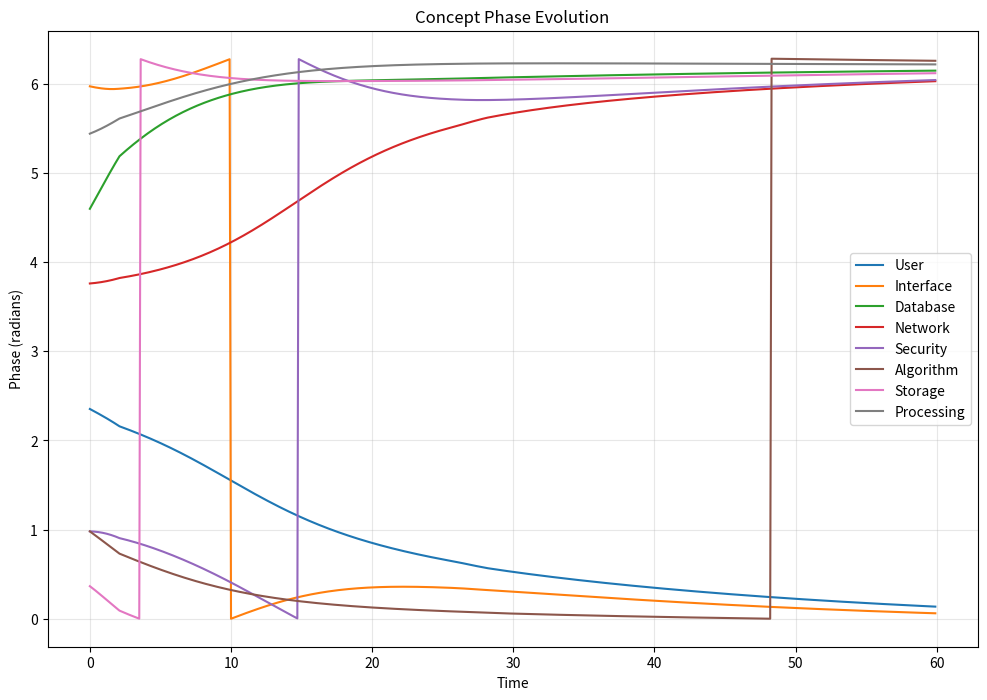
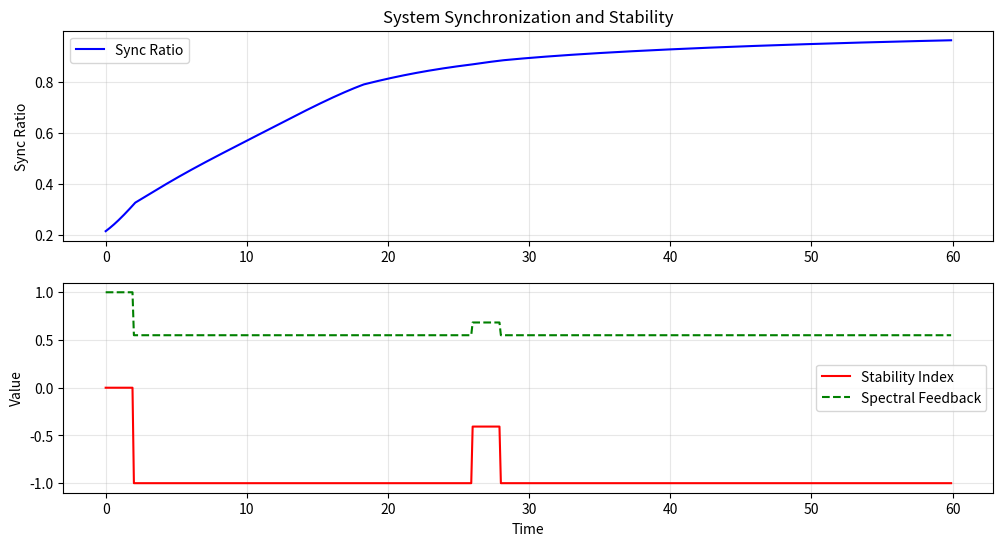
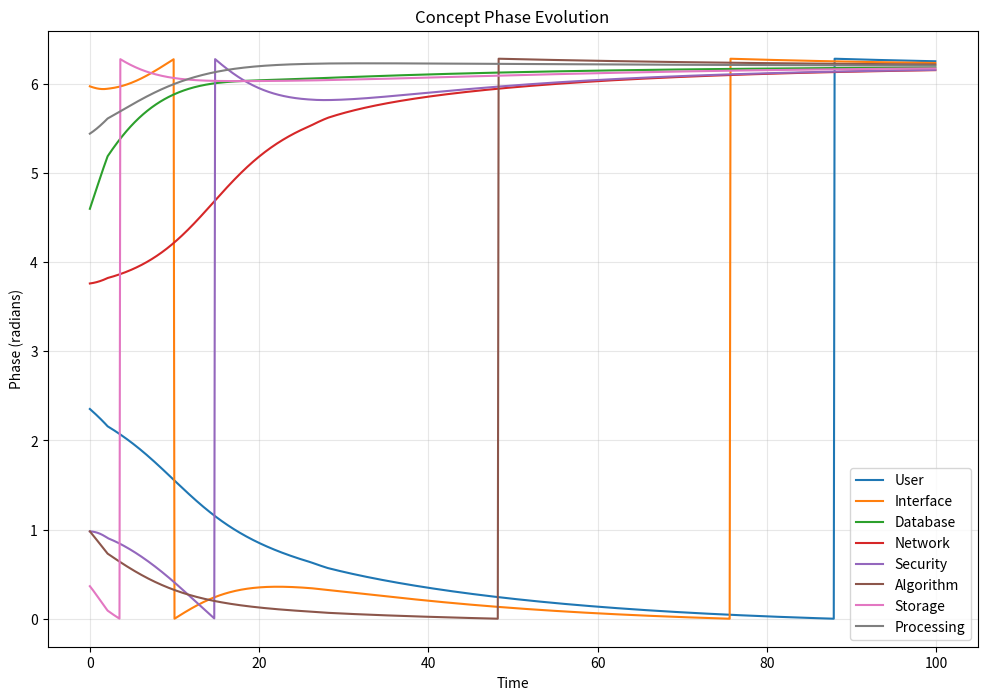
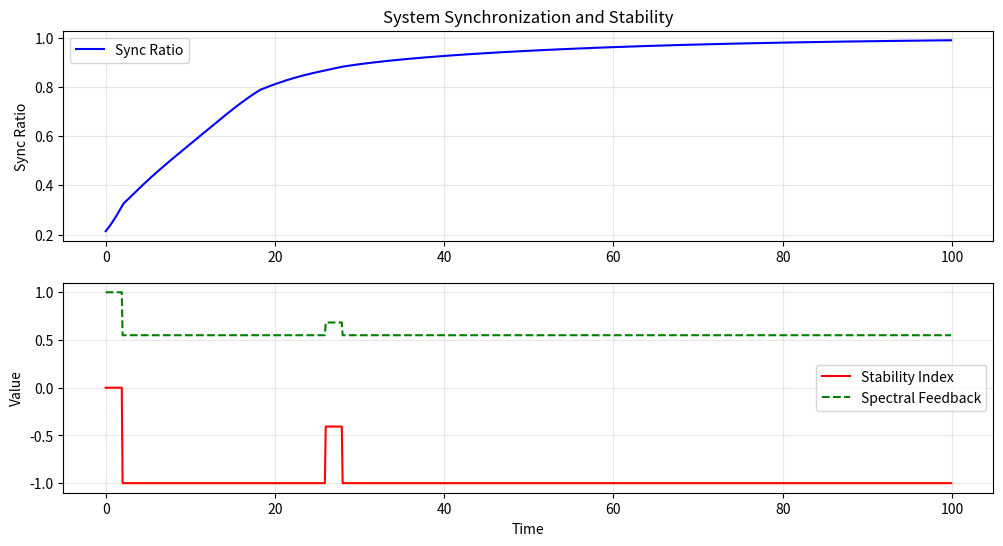

Reproduce these figures in Python, in order.
#!/usr/bin/env python3
"""
Standalone Phase-Koopman Coupled System Demo.

This demonstrates the integration between phase synchronization engine and 
Koopman spectral analysis without requiring the full ELFIN package structure.
"""

import numpy as np
import matplotlib.pyplot as plt
from pathlib import Path
import sys
import os
import time
import logging
import networkx as nx
from typing import Dict, List, Tuple, Optional, Union, Set, Any, NamedTuple
from dataclasses import dataclass
from scipy import linalg

# Configure logging
logging.basicConfig(
    level=logging.INFO,
    format='%(asctime)s - %(name)s - %(levelname)s - %(message)s'
)
logger = logging.getLogger(__name__)

#############################################################################
#                    SNAPSHOT BUFFER IMPLEMENTATION                         #
#############################################################################

class SnapshotBuffer:
    """
    Buffer for storing system state snapshots.
    
    This buffer maintains a fixed-size collection of system states for
    use in spectral analysis.
    """
    
    def __init__(self, capacity: int = 100, state_dim: Optional[int] = None):
        """
        Initialize the snapshot buffer.
        
        Args:
            capacity: Maximum number of snapshots to store
            state_dim: Dimension of state vectors (auto-detected if None)
        """
        self.capacity = capacity
        self.state_dim = state_dim
        self.buffer = []
        self.timestamps = []
        self.concept_ids = None
        self.initialized = False
    
    def add_snapshot(self, snapshot: Union[Dict[str, float], np.ndarray], timestamp: Optional[float] = None):
        """
        Add a snapshot to the buffer.
        
        Args:
            snapshot: System state as dict mapping concept IDs to phase values,
                     or as a numpy array
            timestamp: Time of snapshot (defaults to current time)
        """
        if timestamp is None:
            timestamp = time.time()
        
        # Handle dictionary input (concept phases)
        if isinstance(snapshot, dict):
            if not self.initialized:
                # First snapshot, establish concept order
                self.concept_ids = list(snapshot.keys())
                self.state_dim = len(self.concept_ids)
                self.initialized = True
            
            # Convert dict to array using established concept order
            state_array = np.array([snapshot.get(cid, 0.0) for cid in self.concept_ids])
            
        # Handle array input
        else:
            state_array = np.array(snapshot)
            if not self.initialized and self.state_dim is None:
                self.state_dim = len(state_array)
                self.initialized = True
        
        # Ensure correct dimensions
        if self.state_dim and len(state_array) != self.state_dim:
            raise ValueError(f"Expected state dimension {self.state_dim}, got {len(state_array)}")
        
        # Add to buffer
        self.buffer.append(state_array)
        self.timestamps.append(timestamp)
        
        # Maintain capacity
        if len(self.buffer) > self.capacity:
            self.buffer.pop(0)
            self.timestamps.pop(0)
    
    def get_snapshot_matrix(self) -> Tuple[np.ndarray, List[float]]:
        """
        Get snapshots as a matrix where each column is a snapshot.
        
        Returns:
            Tuple of (snapshot_matrix, timestamps)
        """
        if not self.buffer:
            raise ValueError("Buffer is empty")
        
        # Stack snapshots as columns
        snapshot_matrix = np.column_stack(self.buffer)
        
        return snapshot_matrix, self.timestamps
    
    def get_time_shifted_matrices(self, shift: int = 1) -> Tuple[np.ndarray, np.ndarray]:
        """
        Get time-shifted snapshot matrices for dynamic analysis.
        
        Args:
            shift: Time shift between matrices
            
        Returns:
            Tuple of (X, Y) matrices where Y is shifted 'shift' steps forward from X
        """
        if len(self.buffer) <= shift:
            raise ValueError(f"Buffer must contain more than {shift} snapshots")
        
        # Split into input (X) and output (Y) matrices
        X = np.column_stack(self.buffer[:-shift])
        Y = np.column_stack(self.buffer[shift:])
        
        return X, Y

#############################################################################
#                    PHASE ENGINE IMPLEMENTATION                            #
#############################################################################

class PhaseEngine:
    """
    Implements the ψ-coupling phase synchronization for concepts.
    
    This engine updates phase values of concepts based on their connections,
    adjusting phases toward alignment (or intended phase offset) for connected
    concepts.
    """
    
    def __init__(self, coupling_strength: float = 0.1, natural_frequencies: Optional[Dict[str, float]] = None):
        """
        Initialize the phase engine.
        
        Args:
            coupling_strength: Global coupling strength parameter (K)
            natural_frequencies: Dictionary mapping concept IDs to their natural frequencies
        """
        self.coupling_strength = coupling_strength
        self.natural_frequencies = natural_frequencies or {}
        self.phases: Dict[str, float] = {}  # Current phase values for each concept
        self.graph = nx.DiGraph()  # Concept graph with edge weights for coupling
        self.spectral_feedback = 1.0  # Feedback factor from spectral analysis
    
    def add_concept(self, concept_id: str, initial_phase: float = 0.0, natural_frequency: float = 0.0):
        """
        Add a concept to the phase engine.
        
        Args:
            concept_id: Unique identifier for the concept
            initial_phase: Initial phase value (in radians)
            natural_frequency: Natural oscillation frequency
        """
        self.phases[concept_id] = initial_phase
        self.natural_frequencies[concept_id] = natural_frequency
        self.graph.add_node(concept_id)
    
    def add_edge(self, source_id: str, target_id: str, weight: float = 1.0, 
                 phase_offset: float = 0.0):
        """
        Add a directed edge between concepts.
        
        Args:
            source_id: Source concept ID
            target_id: Target concept ID
            weight: Edge weight for coupling strength
            phase_offset: Desired phase difference between concepts
        """
        # Make sure nodes exist
        if source_id not in self.graph:
            self.add_concept(source_id)
        if target_id not in self.graph:
            self.add_concept(target_id)
            
        # Add edge with weight and desired phase offset
        self.graph.add_edge(source_id, target_id, weight=weight, phase_offset=phase_offset)
    
    def set_phase(self, concept_id: str, phase: float):
        """
        Set the phase value for a specific concept.
        
        Args:
            concept_id: Concept ID
            phase: New phase value (in radians)
        """
        if concept_id not in self.phases:
            self.add_concept(concept_id)
        
        # Normalize phase to [0, 2π)
        self.phases[concept_id] = phase % (2 * np.pi)
    
    def set_spectral_feedback(self, feedback_factor: float):
        """
        Set the feedback factor from spectral analysis.
        
        Args:
            feedback_factor: Value to modulate coupling strength
        """
        self.spectral_feedback = max(0.0, min(2.0, feedback_factor))
    
    def step(self, dt: float) -> Dict[str, float]:
        """
        Perform one step of phase updates for all concepts.
        
        Args:
            dt: Time step size in seconds. Natural frequencies should be in radians/sec.
            
        Returns:
            Dictionary of updated phase values
        """
        # Initialize phase updates with natural frequencies
        phase_updates = {node_id: self.natural_frequencies.get(node_id, 0.0) 
                        for node_id in self.graph.nodes}
        
        # Edge error accumulator for sync ratio calculation
        total_error = 0.0
        total_weight = 0.0
        
        # Single pass over all edges - O(E) instead of O(E*N)
        for source, target, edge_data in self.graph.edges(data=True):
            weight = edge_data.get('weight', 1.0)
            phase_offset = edge_data.get('phase_offset', 0.0)
            
            # Calculate phase difference with desired offset
            # No modulo - using sine's periodicity instead
            source_phase = self.phases.get(source, 0.0)
            target_phase = self.phases.get(target, 0.0)
            phase_diff = source_phase - target_phase - phase_offset
            
            # Apply coupling effect
            effective_coupling = self.coupling_strength * weight * self.spectral_feedback
            coupling_effect = effective_coupling * np.sin(phase_diff)
            
            # Apply to target node
            phase_updates[target] += coupling_effect
            
            # Calculate error for sync ratio (optional optimization)
            error = abs(np.sin(phase_diff/2))  # Proportional to phase difference
            total_error += error * weight
            total_weight += weight
        
        # Apply all updates simultaneously
        for node_id, d_phase in phase_updates.items():
            new_phase = (self.phases.get(node_id, 0.0) + d_phase * dt) % (2 * np.pi)
            self.phases[node_id] = new_phase
        
        # Store sync ratio data for potential reuse
        self._last_total_error = total_error
        self._last_total_weight = total_weight
        
        return self.phases
    
    def calculate_sync_ratio(self) -> float:
        """
        Calculate the synchronization ratio of the concept graph.
        
        Returns:
            Synchronization ratio between 0 (no sync) and 1 (perfect sync)
        """
        if len(self.phases) <= 1:
            return 1.0  # Single node or empty graph is perfectly "synchronized"
        
        # Extract edges in the graph
        edges = list(self.graph.edges(data=True))
        if not edges:
            return 1.0  # No edges means no synchronization constraints
        
        # Use cached calculations if available (faster)
        if hasattr(self, '_last_total_error') and hasattr(self, '_last_total_weight'):
            if self._last_total_weight > 0:
                avg_error = self._last_total_error / self._last_total_weight
                return 1.0 - min(avg_error, 1.0)  # Cap at 0 sync ratio
        
        # Otherwise calculate phase error for each edge
        total_error = 0.0
        for source, target, edge_data in edges:
            weight = edge_data.get('weight', 1.0)
            phase_offset = edge_data.get('phase_offset', 0.0)
            
            source_phase = self.phases.get(source, 0.0)
            target_phase = self.phases.get(target, 0.0)
            
            # Calculate phase difference with desired offset
            # Use sin^2(phase_diff/2) which is proportional to 1-cos(phase_diff)
            # and provides smoother error metric
            phase_diff = source_phase - target_phase - phase_offset
            error = np.sin(phase_diff/2)**2
            
            total_error += error * weight
        
        # Normalize by sum of weights
        total_weight = sum(edge_data.get('weight', 1.0) for _, _, edge_data in edges)
        if total_weight > 0:
            avg_error = total_error / total_weight
        else:
            avg_error = 0.0
        
        # Convert error to sync ratio (0 error = 1.0 sync, max error = 0.0 sync)
        return 1.0 - min(avg_error, 1.0)  # Cap at 0 sync ratio
    
    def export_state(self) -> Dict:
        """
        Export the current state of the phase engine.
        
        Returns:
            Dictionary containing phases, graph structure, and parameters
        """
        return {
            'phases': self.phases.copy(),
            'coupling_strength': self.coupling_strength,
            'natural_frequencies': self.natural_frequencies.copy(),
            'spectral_feedback': self.spectral_feedback,
            'sync_ratio': self.calculate_sync_ratio(),
            'graph': {
                'nodes': list(self.graph.nodes()),
                'edges': [(u, v, d) for u, v, d in self.graph.edges(data=True)]
            }
        }
    
    def update_matrix(self) -> Tuple[np.ndarray, np.ndarray, List[str]]:
        """
        Generate the coupling matrix and phase offset matrix for testing.
        
        This method extracts the graph structure as NumPy arrays for testing
        and verification against ground-truth implementations.
        
        Returns:
            Tuple of (coupling_matrix, offset_matrix, node_ids)
            
            coupling_matrix: Matrix A where A[i,j] is coupling strength from j to i
            offset_matrix: Matrix Δ where Δ[i,j] is phase offset from j to i
            node_ids: List of node IDs corresponding to matrix indices
        """
        # Get ordered list of node IDs
        node_ids = list(self.graph.nodes())
        n = len(node_ids)
        
        # Initialize matrices
        coupling_matrix = np.zeros((n, n))
        offset_matrix = np.zeros((n, n))
        
        # Build adjacency matrix with weights and offsets
        for i, target in enumerate(node_ids):
            for j, source in enumerate(node_ids):
                if self.graph.has_edge(source, target):
                    edge_data = self.graph.get_edge_data(source, target)
                    weight = edge_data.get('weight', 1.0)
                    phase_offset = edge_data.get('phase_offset', 0.0)
                    
                    # Apply global coupling strength and spectral feedback
                    effective_coupling = self.coupling_strength * weight * self.spectral_feedback
                    
                    coupling_matrix[i, j] = effective_coupling
                    offset_matrix[i, j] = phase_offset
        
        return coupling_matrix, offset_matrix, node_ids

#############################################################################
#                    SPECTRAL ANALYZER IMPLEMENTATION                       #
#############################################################################

class EDMDResult(NamedTuple):
    """Results of EDMD spectral decomposition."""
    eigenvalues: np.ndarray  # Complex eigenvalues (λ)
    eigenvectors: np.ndarray  # Eigenvectors (Φ)
    modes: np.ndarray  # Dynamic modes
    amplitudes: np.ndarray  # Mode amplitudes
    frequencies: np.ndarray  # Mode frequencies
    damping_ratios: np.ndarray  # Mode damping ratios
    growth_rates: np.ndarray  # Mode growth/decay rates
    koopman_matrix: np.ndarray  # Koopman operator matrix (K)
    error: float  # Reconstruction error


class SpectralAnalyzer:
    """
    Implements Koopman spectral analysis using EDMD.
    
    This analyzer computes spectral decompositions from snapshot data to
    identify dynamical modes and assess system stability.
    """
    
    def __init__(self, snapshot_buffer: Optional[SnapshotBuffer] = None):
        """
        Initialize the spectral analyzer.
        
        Args:
            snapshot_buffer: Buffer containing system state snapshots
        """
        self.snapshot_buffer = snapshot_buffer
        self.last_result: Optional[EDMDResult] = None
        self.dominant_modes: List[int] = []  # Indices of dominant modes
        self.unstable_modes: List[int] = []  # Indices of unstable modes
    
    def edmd_decompose(self, snapshot_buffer: Optional[SnapshotBuffer] = None, 
                       time_shift: int = 1, svd_rank: Optional[int] = None) -> EDMDResult:
        """
        Perform Extended Dynamic Mode Decomposition.
        
        Args:
            snapshot_buffer: Buffer containing system state snapshots (uses internal if None)
            time_shift: Time shift for constructing data matrices
            svd_rank: Truncation rank for SVD (stability/regularization), None for full rank
            
        Returns:
            EDMDResult containing eigenvalues, modes, and other analysis
            
        Raises:
            ValueError: If snapshot buffer is insufficient for analysis
        """
        buffer = snapshot_buffer or self.snapshot_buffer
        if buffer is None:
            raise ValueError("No snapshot buffer provided")
        
        if len(buffer.buffer) < time_shift + 2:
            raise ValueError(f"Need at least {time_shift + 2} snapshots for EDMD analysis with shift {time_shift}")
        
        # Get time-shifted data matrices
        X, Y = buffer.get_time_shifted_matrices(time_shift)
        
        # Compute SVD of X
        U, Sigma, Vh = linalg.svd(X, full_matrices=False)
        
        # Truncate SVD if requested
        if svd_rank is not None and svd_rank < len(Sigma):
            r = svd_rank
            U = U[:, :r]
            Sigma = Sigma[:r]
            Vh = Vh[:r, :]
        else:
            r = len(Sigma)
        
        # Compute Koopman matrix (standard EDMD formulation)
        # Apply regularization for small singular values
        tol = 1e-10 * Sigma[0]  # Threshold relative to largest singular value
        Sigma_inv = np.diag(np.where(Sigma > tol, 1.0 / Sigma, 0.0))
        
        # Standard EDMD (row-space) operator - no U.T projection
        K = Y @ Vh.T @ Sigma_inv
        
        # Eigendecomposition of Koopman matrix
        eigenvalues, eigenvectors = linalg.eig(K)
        
        # Compute dynamic modes
        modes = Y @ Vh.T @ Sigma_inv @ eigenvectors
        
        # Normalize modes
        for i in range(modes.shape[1]):
            modes[:, i] = modes[:, i] / linalg.norm(modes[:, i])
        
        # Compute mode amplitudes (using first snapshot)
        x0 = X[:, 0]
        try:
            # For newer versions of scipy
            b = linalg.lstsq(modes, x0, rcond=None)[0]
        except TypeError:
            # For older versions of scipy where rcond is not a parameter
            b = linalg.lstsq(modes, x0)[0]
        amplitudes = np.abs(b)
        
        # Compute frequencies and damping ratios from eigenvalues
        # Lambda = exp(alpha + i*omega * dt)
        dt = np.mean(np.diff(buffer.timestamps)) if len(buffer.timestamps) > 1 else 1.0
        log_eigs = np.log(eigenvalues) / dt  # Convert to continuous time
        frequencies = np.abs(np.imag(log_eigs)) / (2 * np.pi)  # Hz
        growth_rates = np.real(log_eigs)
        damping_ratios = -np.real(log_eigs) / np.abs(log_eigs)
        
        # Compute reconstruction error with eigenvalue dynamics
        X_reconstructed = np.zeros_like(X)
        for t in range(X.shape[1]):
            # Advance coefficients using eigenvalues
            evolved_coeffs = b * np.power(eigenvalues, t)
            # Reconstruct snapshot at time t
            X_reconstructed[:, t] = modes @ evolved_coeffs
        
        error = linalg.norm(X - X_reconstructed) / linalg.norm(X)
        
        # Create and store result
        result = EDMDResult(
            eigenvalues=eigenvalues,
            eigenvectors=eigenvectors,
            modes=modes,
            amplitudes=amplitudes,
            frequencies=frequencies,
            damping_ratios=damping_ratios,
            growth_rates=growth_rates,
            koopman_matrix=K,
            error=error
        )
        
        self.last_result = result
        
        # Update dominant and unstable modes
        self._identify_dominant_modes()
        self._identify_unstable_modes()
        
        return result
    
    def _identify_dominant_modes(self, num_modes: int = 3) -> None:
        """
        Identify the dominant modes based on both amplitude and growth rate.
        
        This uses a weighted scoring system that considers both the initial
        amplitude of the mode and its growth/decay rate.
        
        Args:
            num_modes: Number of dominant modes to identify
        """
        if self.last_result is None:
            return
        
        # Create a score combining amplitude and growth rate
        # Modes with high amplitude AND high growth rate are most important
        amplitudes = self.last_result.amplitudes
        growth_rates = self.last_result.growth_rates
        
        # Normalize both factors to [0, 1] range
        if len(amplitudes) > 0:
            norm_amp = amplitudes / (np.max(amplitudes) if np.max(amplitudes) > 0 else 1.0)
            
            # For growth rates, use exponential scaling to emphasize unstable modes
            # Stable modes (negative growth) get less weight
            scaled_growth = np.exp(np.clip(growth_rates, -2, 2))
            norm_growth = scaled_growth / (np.max(scaled_growth) if np.max(scaled_growth) > 0 else 1.0)
            
            # Combined score (higher is more dominant)
            # Weight amplitude more (0.7) than growth rate (0.3)
            combined_score = 0.7 * norm_amp + 0.3 * norm_growth
            
            # Get indices of highest scoring modes
            idx = np.argsort(combined_score)[::-1]
            self.dominant_modes = idx[:min(num_modes, len(idx))].tolist()
        else:
            self.dominant_modes = []
    
    def _identify_unstable_modes(self, threshold: float = 0.0) -> None:
        """
        Identify unstable modes with positive growth rates.
        
        Args:
            threshold: Growth rate threshold for instability
        """
        if self.last_result is None:
            return
        
        # Find modes with positive growth rates
        self.unstable_modes = np.where(self.last_result.growth_rates > threshold)[0].tolist()
    
    def calculate_stability_index(self) -> float:
        """
        Calculate overall stability index from eigenvalue spectrum.
        
        Returns:
            Stability index between -1 (highly unstable) and 1 (highly stable)
        """
        if self.last_result is None:
            return 0.0
        
        # Use max growth rate as stability indicator
        max_growth = np.max(self.last_result.growth_rates)
        
        # Scale to [-1, 1] range using tanh
        stability_index = -np.tanh(max_growth)
        
        return stability_index
    
    def get_spectral_feedback(self) -> float:
        """
        Generate feedback factor for oscillator coupling based on spectral properties.
        
        Returns:
            Feedback factor (< 1.0 for unstable modes to reduce coupling)
        """
        if self.last_result is None or not self.unstable_modes:
            return 1.0
        
        # Calculate feedback based on instability
        # More unstable → lower feedback to reduce coupling
        stability = self.calculate_stability_index()
        
        # Map from stability [-1, 1] to feedback [0.1, 1.0]
        feedback = 0.55 + 0.45 * (stability + 1) / 2
        
        return feedback

#############################################################################
#                           DEMO FUNCTIONS                                  #
#############################################################################

def run_simulation(steps=1000, spectral_feedback=True, 
                  buffer_capacity=100, spectral_update_interval=20):
    """
    Run a simulation of the coupled phase-spectral system.
    
    Args:
        steps: Number of simulation steps
        spectral_feedback: Whether to use spectral feedback to phase engine
        buffer_capacity: Capacity of the snapshot buffer
        spectral_update_interval: How often to update spectral analysis
        
    Returns:
        Tuple of (phase_engine, snapshot_buffer, analyzer, history)
    """
    # Create phase engine with moderate coupling
    engine = PhaseEngine(coupling_strength=0.15)
    
    # Create concept graph
    # Main concepts
    concepts = ["User", "Interface", "Database", "Network", "Security", 
               "Algorithm", "Storage", "Processing"]
    
    # Create concepts with random initial phases
    np.random.seed(42)  # For reproducibility
    for c in concepts:
        engine.add_concept(c, initial_phase=np.random.uniform(0, 2*np.pi))
    
    # Add edges between related concepts (symmetric)
    edges = [
        ("User", "Interface", 1.0),
        ("Interface", "Database", 0.7),
        ("Database", "Storage", 0.9),
        ("Network", "Database", 0.5),
        ("Network", "Security", 0.8),
        ("Algorithm", "Processing", 0.9),
        ("Processing", "Database", 0.6),
        ("Security", "Database", 0.7),
        # Cross-cluster connection with weak coupling
        ("User", "Algorithm", 0.1),
    ]
    
    # Add bidirectional edges
    for source, target, weight in edges:
        engine.add_edge(source, target, weight=weight)
        engine.add_edge(target, source, weight=weight)
    
    # Create snapshot buffer
    buffer = SnapshotBuffer(capacity=buffer_capacity)
    
    # Create spectral analyzer
    analyzer = SpectralAnalyzer(buffer)
    
    # Initialize history dictionary for storing results
    history = {
        'phases': {},
        'sync_ratio': [],
        'spectral_feedback': [],
        'stability_index': [],
        'timestamps': []
    }
    
    # Initialize phase history for each concept
    for c in concepts:
        history['phases'][c] = []
    
    # Run simulation
    for step in range(steps):
        # Get concept phases as dictionary
        phases = engine.phases.copy()
        
        # Capture current state
        timestamp = step * 0.1  # dt = 0.1
        buffer.add_snapshot(phases, timestamp=timestamp)
        
        # Update phase engine
        engine.step(dt=0.1)
        
        # Perform spectral analysis periodically
        if step > 0 and step % spectral_update_interval == 0 and len(buffer.buffer) > 10:
            try:
                # Perform EDMD decomposition
                result = analyzer.edmd_decompose(time_shift=1)
                
                # Get stability feedback
                stability_index = analyzer.calculate_stability_index()
                
                # Update phase engine coupling if feedback is enabled
                if spectral_feedback:
                    feedback = analyzer.get_spectral_feedback()
                    engine.set_spectral_feedback(feedback)
                
                # Log status
                n_unstable = len(analyzer.unstable_modes)
                
                # Check for numerical stability issues in the result
                has_numerical_issues = False
                if np.any(np.isnan(result.eigenvalues)) or np.any(np.isinf(result.eigenvalues)):
                    has_numerical_issues = True
                
                if has_numerical_issues:
                    logger.warning(f"Spectral analysis has numerical issues at step {step}: eigenvalues contain NaN/Inf")
                else:
                    logger.info(f"Step {step}: Sync: {engine.calculate_sync_ratio():.3f}, "
                               f"Stability: {stability_index:.3f}, "
                               f"Unstable modes: {n_unstable}")
                    if step % 100 == 0:
                        logger.info(f"Spectral analysis PASSED at step {step}: numerical stability verified")
                
            except Exception as e:
                logger.warning(f"Spectral analysis failed at step {step}: {e}")
        
        # Calculate sync ratio
        sync_ratio = engine.calculate_sync_ratio()
        
        # Record history
        for c in concepts:
            history['phases'][c].append(phases.get(c, 0.0))
        
        history['sync_ratio'].append(sync_ratio)
        history['spectral_feedback'].append(engine.spectral_feedback)
        
        if analyzer.last_result is not None:
            history['stability_index'].append(analyzer.calculate_stability_index())
        else:
            history['stability_index'].append(0.0)
            
        history['timestamps'].append(timestamp)
    
    return engine, buffer, analyzer, history


def introduce_instability(engine, source, target, new_weight=1.5, step=500):
    """
    Introduce instability by increasing coupling between two concepts.
    
    Args:
        engine: Phase engine instance
        source: Source concept
        target: Target concept
        new_weight: New coupling weight (high value can cause instability)
        step: Simulation step when to introduce the change
    """
    # Store original weights for future reference
    original_weight = engine.graph[source][target]['weight']
    
    # Function to modify weight at the specified step
    def modify(current_step):
        if current_step == step:
            logger.info(f"Introducing potential instability: {source}->{target} "
                       f"weight {original_weight} -> {new_weight}")
            # Increase coupling weight
            engine.graph[source][target]['weight'] = new_weight
            engine.graph[target][source]['weight'] = new_weight
            return True
        return False
    
    return modify


def plot_results(history, concepts, output_dir=None):
    """
    Visualize simulation results.
    
    Args:
        history: History data from simulation
        concepts: List of concept names
        output_dir: Directory to save plots (if None, plots are displayed)
    """
    # Create output directory if it doesn't exist
    if output_dir is not None:
        Path(output_dir).mkdir(parents=True, exist_ok=True)
    
    # Plot phases
    plt.figure(figsize=(12, 8))
    timestamps = history['timestamps']
    
    for c in concepts:
        plt.plot(timestamps, history['phases'][c], label=c)
    
    plt.xlabel('Time')
    plt.ylabel('Phase (radians)')
    plt.title('Concept Phase Evolution')
    plt.legend()
    plt.grid(True, alpha=0.3)
    
    if output_dir is not None:
        plt.savefig(Path(output_dir) / 'phases.png')
    else:
        plt.show()
    
    # Plot synchronization and stability metrics
    plt.figure(figsize=(12, 6))
    
    plt.subplot(2, 1, 1)
    plt.plot(timestamps, history['sync_ratio'], 'b-', label='Sync Ratio')
    plt.ylabel('Sync Ratio')
    plt.title('System Synchronization and Stability')
    plt.grid(True, alpha=0.3)
    plt.legend()
    
    plt.subplot(2, 1, 2)
    plt.plot(timestamps, history['stability_index'], 'r-', label='Stability Index')
    plt.plot(timestamps, history['spectral_feedback'], 'g--', label='Spectral Feedback')
    plt.xlabel('Time')
    plt.ylabel('Value')
    plt.grid(True, alpha=0.3)
    plt.legend()
    
    if output_dir is not None:
        plt.savefig(Path(output_dir) / 'metrics.png')
    else:
        plt.show()


def main():
    """Run the phase-spectral integration demo."""
    
    logger.info("Starting Phase-Koopman system demo")
    
    # Define scenarios
    scenarios = [
        {
            'name': 'baseline',
            'steps': 600, 
            'spectral_feedback': True,
            'instability': None,
            'title': 'Baseline System (With Spectral Feedback)'
        },
        {
            'name': 'with_instability',
            'steps': 1000, 
            'spectral_feedback': True,
            'instability': ('Database', 'Network', 2.0, 500),
            'title': 'Instability Introduced with Spectral Feedback'
        }
    ]
    
    # Run each scenario
    results = {}
    
    for scenario in scenarios:
        logger.info(f"Running scenario: {scenario['name']}")
        
        # Set up instability trigger if specified
        instability_trigger = None
        if scenario['instability'] is not None:
            source, target, weight, step = scenario['instability']
        
        # Run simulation
        engine, buffer, analyzer, history = run_simulation(
            steps=scenario['steps'],
            spectral_feedback=scenario['spectral_feedback']
        )
        
        # Apply instability if configured
        if scenario['instability'] is not None:
            # Rebind instability trigger to actual engine
            instability_trigger = introduce_instability(
                engine, source, target, weight, step
            )
            
            # Apply at the specified step
            for i in range(scenario['steps']):
                if instability_trigger(i):
                    break
        
        # Store results
        results[scenario['name']] = {
            'engine': engine,
            'buffer': buffer,
            'analyzer': analyzer,
            'history': history,
            'title': scenario['title']
        }
        
        # Plot results
        output_dir = f"./outputs/{scenario['name']}"
        plot_results(
            history, 
            list(engine.phases.keys()),
            output_dir=output_dir
        )
    
    logger.info("Demo completed. Results saved to ./outputs/ directory")
    
    return results


if __name__ == "__main__":
    # Create outputs directory if it doesn't exist
    Path("./outputs").mkdir(exist_ok=True)
    
    # Run the demo
    main()
